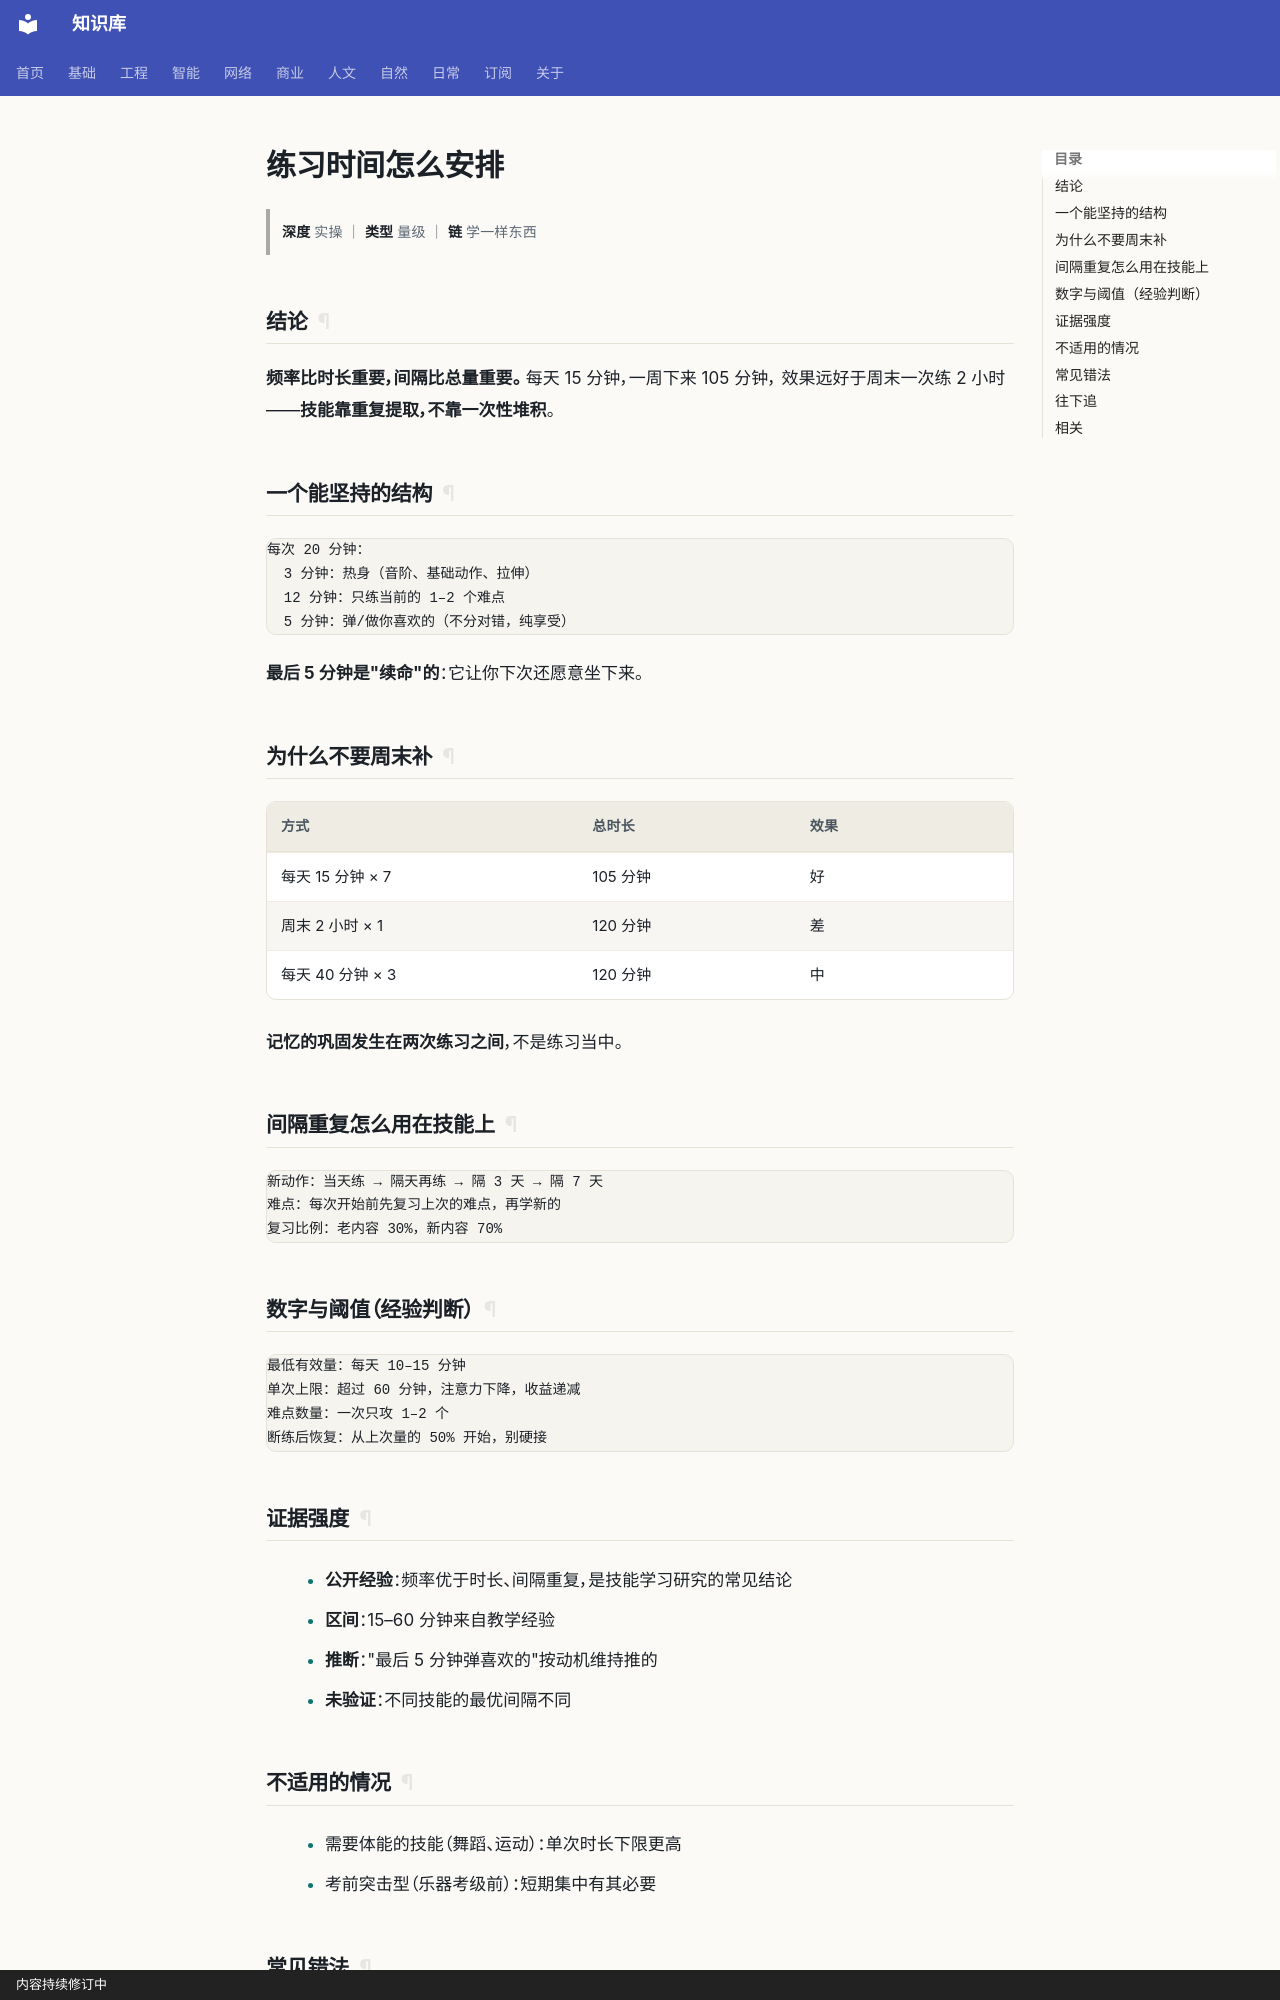

repository: gh503/kb · page: 日常/娱乐/练习时间怎么安排/index.html · generator: mkdocs · copyright: 内容持续修订中

# 练习时间怎么安排

> **深度** 实操 ｜ **类型** 量级 ｜ **链** 学一样东西

## 结论

**频率比时长重要，间隔比总量重要。** 每天 15 分钟，一周下来 105 分钟，
效果远好于周末一次练 2 小时——**技能靠重复提取，不靠一次性堆积**。

## 一个能坚持的结构

```text
每次 20 分钟：
  3 分钟：热身（音阶、基础动作、拉伸）
  12 分钟：只练当前的 1–2 个难点
  5 分钟：弹/做你喜欢的（不分对错，纯享受）
```

**最后 5 分钟是"续命"的**：它让你下次还愿意坐下来。

## 为什么不要周末补

| 方式 | 总时长 | 效果 |
| --- | --- | --- |
| 每天 15 分钟 × 7 | 105 分钟 | 好 |
| 周末 2 小时 × 1 | 120 分钟 | 差 |
| 每天 40 分钟 × 3 | 120 分钟 | 中 |

**记忆的巩固发生在两次练习之间**，不是练习当中。

## 间隔重复怎么用在技能上

```text
新动作：当天练 → 隔天再练 → 隔 3 天 → 隔 7 天
难点：每次开始前先复习上次的难点，再学新的
复习比例：老内容 30%，新内容 70%
```

## 数字与阈值（经验判断）

```text
最低有效量：每天 10–15 分钟
单次上限：超过 60 分钟，注意力下降，收益递减
难点数量：一次只攻 1–2 个
断练后恢复：从上次量的 50% 开始，别硬接
```
